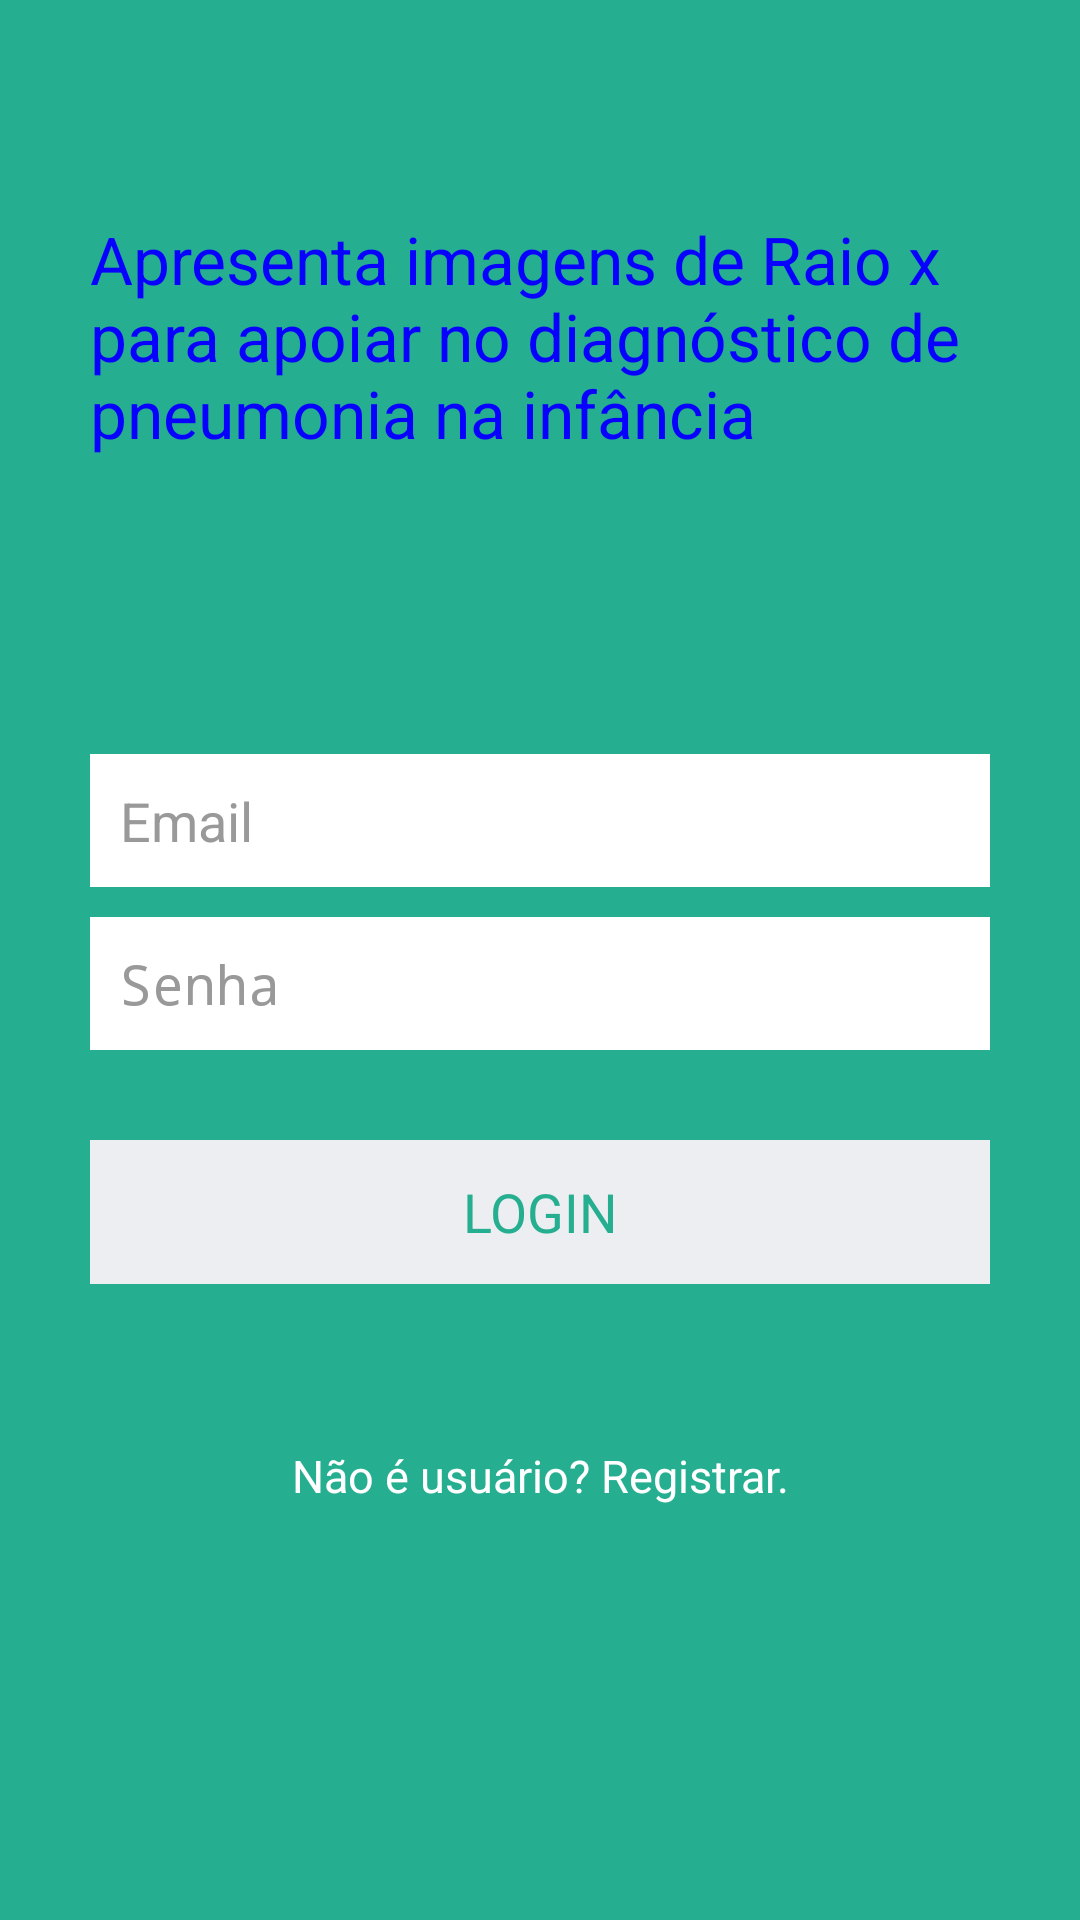

Produce the Android XML layout that renders to this screen, including the resource entries it uses.
<!-- AndroidManifest.xml: application theme FreeWallTheme -->
<!-- res/layout/activity_login.xml -->
<?xml version="1.0" encoding="utf-8"?>

<LinearLayout xmlns:android="http://schemas.android.com/apk/res/android"
    android:layout_width="fill_parent"
    android:layout_height="fill_parent"
    android:background="@color/bg_login"
    android:gravity="center"
    android:orientation="vertical"
    android:padding="10dp"
    android:weightSum="1">

    <TextView
        android:layout_width="wrap_content"
        android:layout_height="wrap_content"
        android:textAppearance="?android:attr/textAppearanceLarge"
        android:text="@string/lbl_loginTopo"
        android:id="@+id/textView"
        android:layout_gravity="center_horizontal"
        android:layout_weight="0.18"
        style="@style/AppBaseTheme"
        android:clickable="false"
        android:autoText="false"
        android:padding="20dp"
        android:textColor="#ff0901ff"
        android:textIsSelectable="false" />

    <RelativeLayout
        android:layout_width="match_parent"
        android:layout_height="45dp"
        android:layout_gravity="center_horizontal"
        android:id="@+id/relative_large">

    </RelativeLayout>

    <LinearLayout
        android:layout_width="fill_parent"
        android:layout_height="wrap_content"
        android:orientation="vertical"
        android:paddingLeft="20dp"
        android:paddingRight="20dp"
        android:layout_weight="0.38">

        <EditText
            android:id="@+id/email"
            android:layout_width="fill_parent"
            android:layout_height="wrap_content"
            android:layout_marginBottom="10dp"
            android:background="@color/white"
            android:hint="@string/hint_email"
            android:inputType="textEmailAddress"
            android:padding="10dp"
            android:singleLine="true"
            android:textColor="@color/input_login"
            android:textColorHint="@color/input_login_hint" />

        <EditText
            android:id="@+id/password"
            android:layout_width="fill_parent"
            android:layout_height="wrap_content"
            android:layout_marginBottom="10dp"
            android:background="@color/white"
            android:hint="@string/hint_password"
            android:inputType="textPassword"
            android:padding="10dp"
            android:singleLine="true"
            android:textColor="@color/input_login"
            android:textColorHint="@color/input_login_hint" />

        

        <Button
            android:id="@+id/btnLogin"
            android:layout_width="fill_parent"
            android:layout_height="wrap_content"
            android:layout_marginTop="20dip"
            android:background="@color/btn_login_bg"
            android:text="@string/btn_login"
            android:textColor="@color/btn_login" />

        

        <Button
            android:id="@+id/btnLinkToRegisterScreen"
            android:layout_width="fill_parent"
            android:layout_height="wrap_content"
            android:layout_marginTop="40dip"
            android:background="@null"
            android:text="@string/btn_link_to_register"
            android:textAllCaps="false"
            android:textColor="@color/white"
            android:textSize="15dp" />
    </LinearLayout>

</LinearLayout>
<!-- resources referenced by this layout -->
<resources>
  <color name="bg_login">#26ae90</color>
  <color name="btn_login">#26ae90</color>
  <color name="btn_login_bg">#eceef1</color>
  <color name="input_login">#222222</color>
  <color name="input_login_hint">#999999</color>
  <color name="white">#ffffff</color>
  <string name="btn_link_to_register">Não é usuário? Registrar.</string>
  <string name="btn_login">LOGIN</string>
  <string name="hint_email">Email</string>
  <string name="hint_password">Senha</string>
  <string name="lbl_loginTopo">Apresenta imagens de Raio x para apoiar no diagnóstico de pneumonia na infância</string>
  <style name="FreeWallTheme" parent="@android:style/Theme.Holo.Light">
          <item name="android:actionBarStyle">@style/MyActionBarTheme</item>
          <item name="android:actionOverflowButtonStyle">@style/OverFlow</item>
      </style>
  <style name="MyActionBarTheme" parent="@android:style/Widget.Holo.Light.ActionBar">
          <item name="android:background">@color/action_bar</item>
          <item name="android:titleTextStyle">@style/TitleTextStyle</item>
      </style>
  <style name="OverFlow" parent="android:style/Widget.Holo.ActionButton.Overflow">
          <item name="android:src">@drawable/ic_action_overflow</item>
      </style>
  <color name="action_bar">#141416</color>
  <style name="TitleTextStyle" parent="android:TextAppearance.Holo.Widget.ActionBar.Title">
          <item name="android:textColor">@color/action_bar_title
  
          </item>
  
      </style>
  <color name="action_bar_title">#ffffff</color>
</resources>
